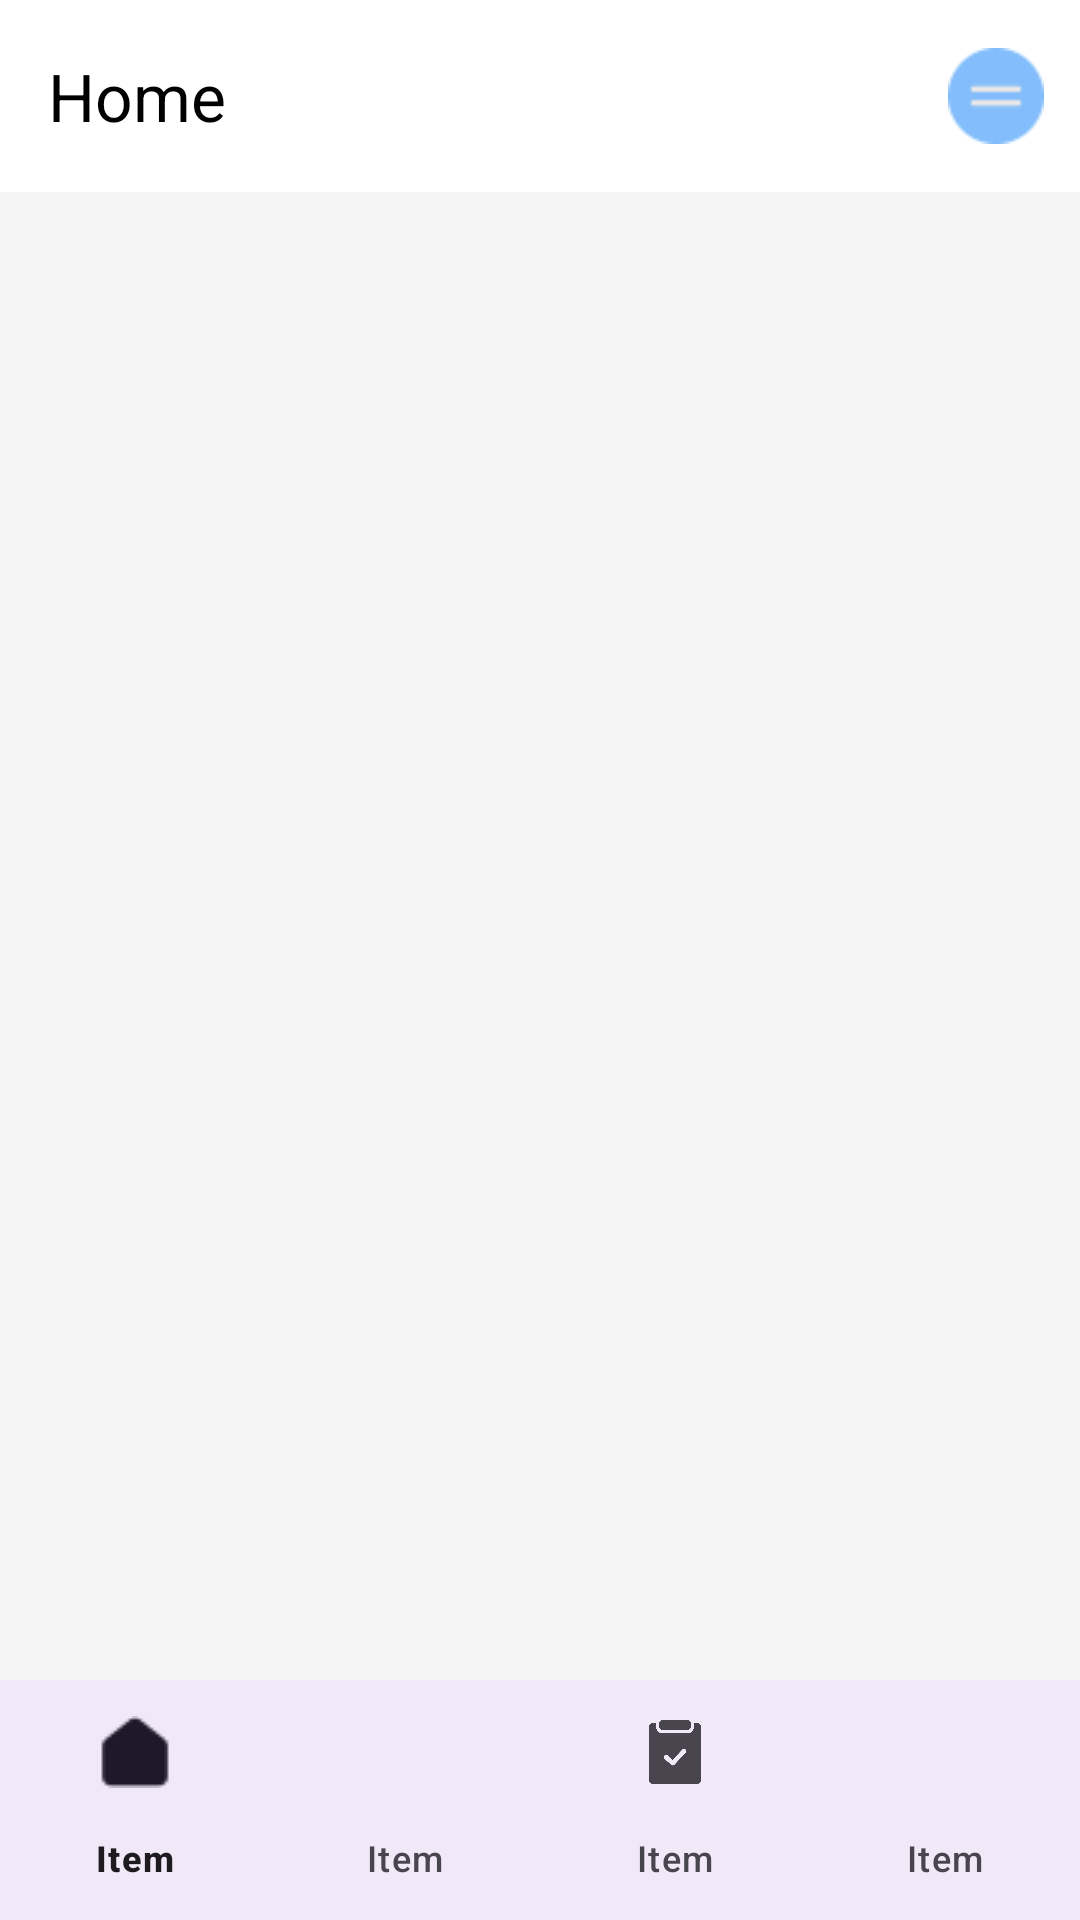

Android layout source for this screen:
<!-- AndroidManifest.xml: application theme Theme.Nirbachon -->
<!-- res/layout/activity_main.xml -->
<?xml version="1.0" encoding="utf-8"?>
<androidx.drawerlayout.widget.DrawerLayout xmlns:android="http://schemas.android.com/apk/res/android"
    xmlns:app="http://schemas.android.com/apk/res-auto"
    xmlns:tools="http://schemas.android.com/tools"
    android:id="@+id/drawerLayout"
    android:layout_width="match_parent"
    android:layout_height="match_parent"
    android:background="#f5f5f5"
    android:orientation="vertical"
    tools:context=".MainActivity"
    tools:openDrawer="start">

    <androidx.coordinatorlayout.widget.CoordinatorLayout
        android:layout_width="match_parent"
        android:layout_height="match_parent">

        <com.google.android.material.appbar.AppBarLayout
            android:layout_width="match_parent"
            android:layout_height="wrap_content">

            <com.google.android.material.appbar.MaterialToolbar
                android:id="@+id/materialToolbar"
                android:layout_width="match_parent"
                android:layout_height="?attr/actionBarSize"
                android:background="@color/white"
                app:menu="@menu/menu_toolber"
                app:title="Home"
                app:titleTextColor="@color/black"


                />

        </com.google.android.material.appbar.AppBarLayout>


        <RelativeLayout
            android:layout_width="match_parent"
            android:layout_height="match_parent"
            android:layout_marginTop="?actionBarSize"

            >

            <FrameLayout
                android:id="@+id/frameLayout"
                android:layout_width="match_parent"
                android:layout_height="match_parent"
                android:layout_above="@+id/bottomNavigationView"

                />


            <com.google.android.material.bottomnavigation.BottomNavigationView
                android:id="@+id/bottomNavigationView"
                android:layout_width="match_parent"
                android:layout_height="wrap_content"
                android:layout_alignParentBottom="true"
                android:layout_marginStart="0dp"
                android:layout_marginEnd="0dp"
                android:background="?android:attr/windowBackground"
                app:labelVisibilityMode="labeled"
                app:menu="@menu/bottom_nav"
                />
        </RelativeLayout>


    </androidx.coordinatorlayout.widget.CoordinatorLayout>


</androidx.drawerlayout.widget.DrawerLayout>
<!-- resources referenced by this layout -->
<resources>
  <style name="Theme.Nirbachon" parent="Base.Theme.Nirbachon" />
  <style name="Base.Theme.Nirbachon" parent="Theme.Material3.DayNight.NoActionBar">
          
          
      </style>
  <!-- not gathered from this repository: default colours our renderer supplied (Android Studio template values) -->
  <color name="black">#FF000000</color>
  <color name="white">#FFFFFFFF</color>
</resources>
